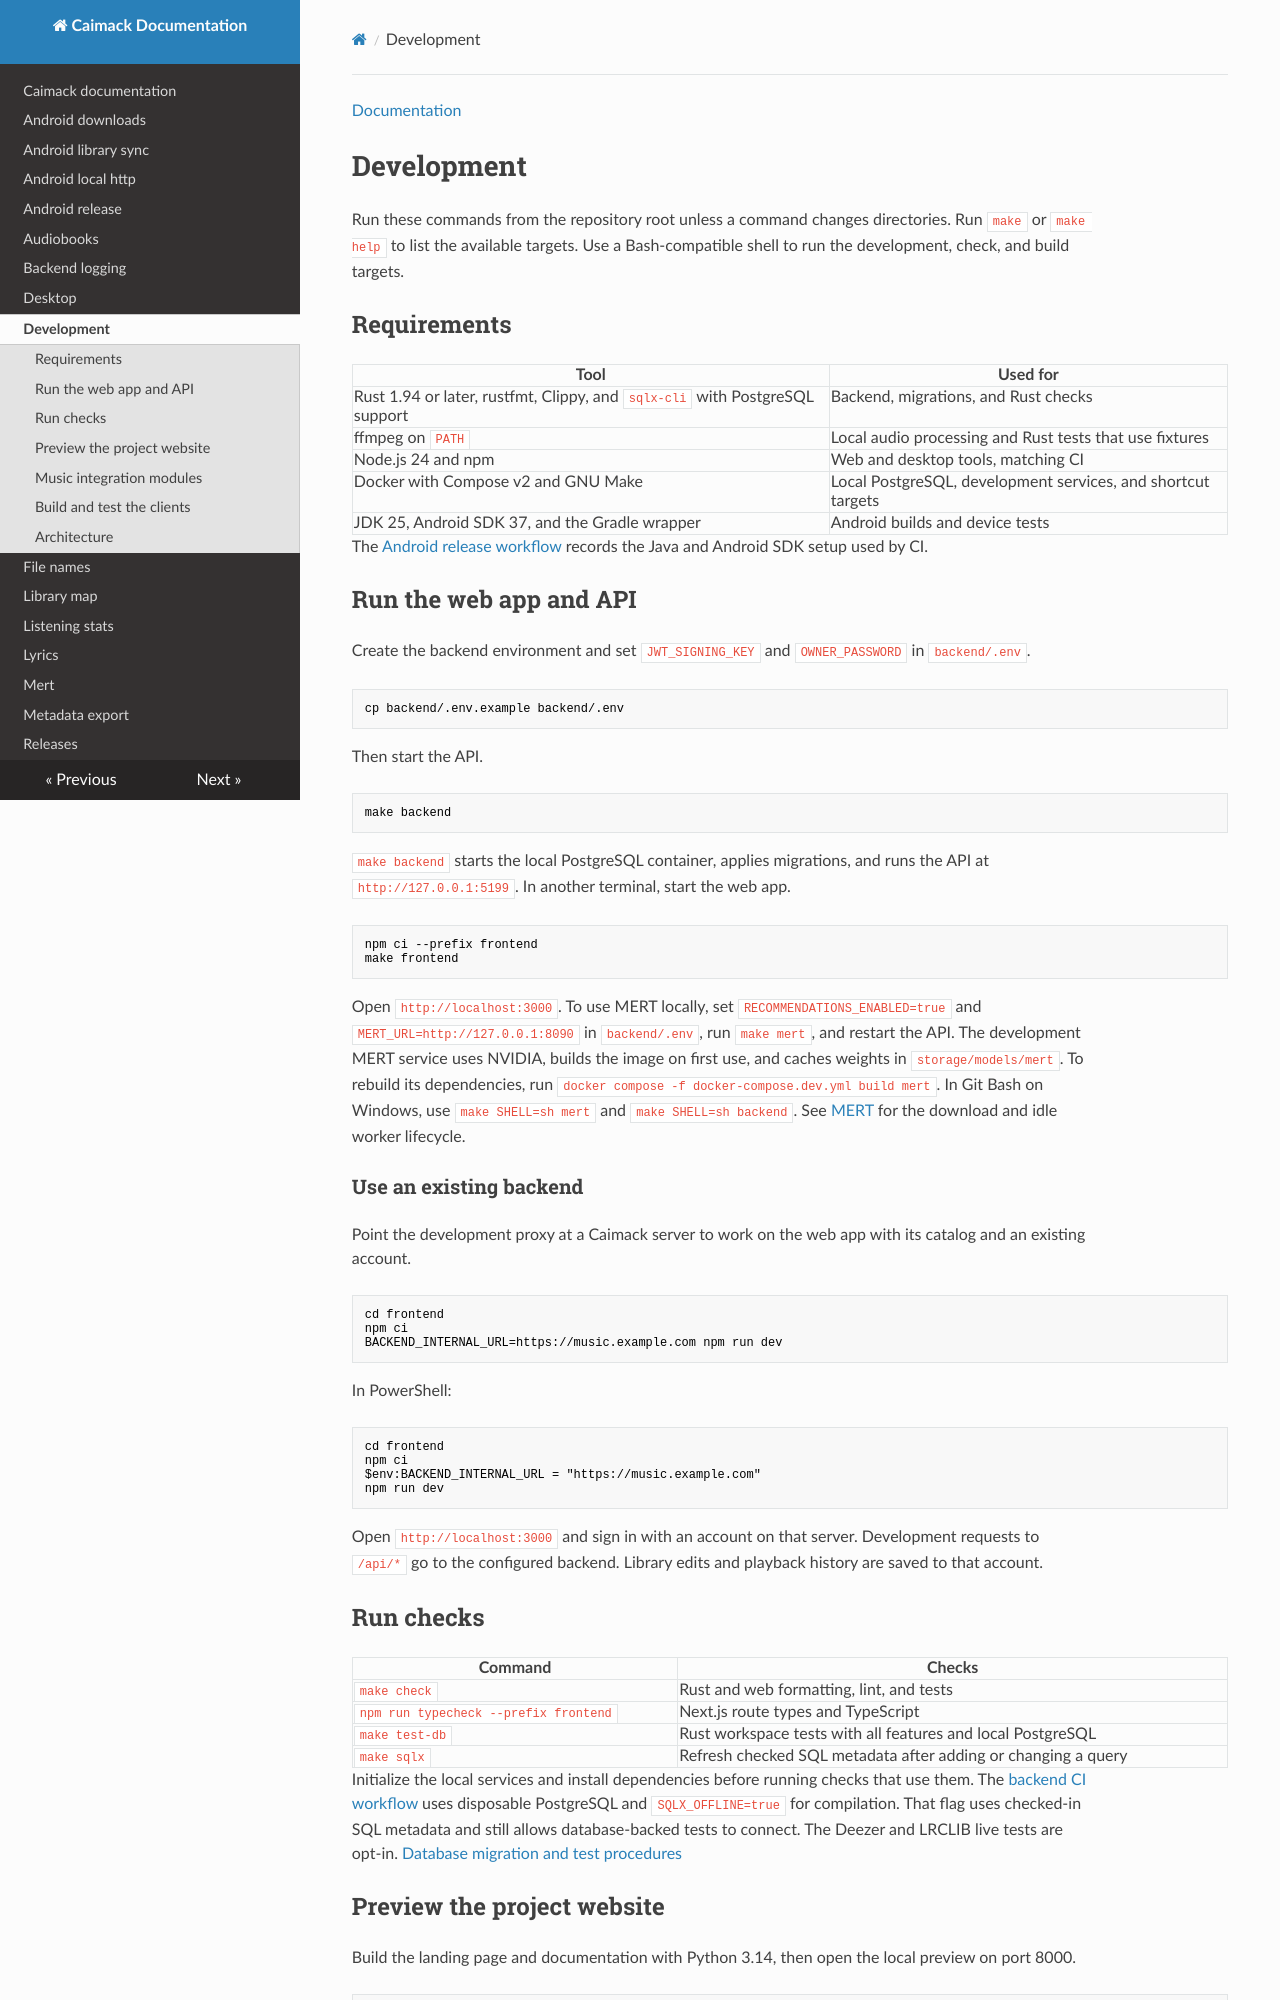

repository: BulatRuslanovich/caimack · page: development.html · generator: mkdocs

[Documentation](README.md#develop-and-release)

# Development

Run these commands from the repository root unless a command changes
directories. Run `make` or `make help` to list the available targets. Use a
Bash-compatible shell to run the development, check, and build targets.

## Requirements

| Tool | Used for |
| --- | --- |
| Rust 1.94 or later, rustfmt, Clippy, and `sqlx-cli` with PostgreSQL support | Backend, migrations, and Rust checks |
| ffmpeg on `PATH` | Local audio processing and Rust tests that use fixtures |
| Node.js 24 and npm | Web and desktop tools, matching CI |
| Docker with Compose v2 and GNU Make | Local PostgreSQL, development services, and shortcut targets |
| JDK 25, Android SDK 37, and the Gradle wrapper | Android builds and device tests |

The [Android release workflow](../.github/workflows/android-release.yml) records
the Java and Android SDK setup used by CI.

## Run the web app and API

Create the backend environment and set `JWT_SIGNING_KEY` and `OWNER_PASSWORD`
in `backend/.env`.

```bash
cp backend/.env.example backend/.env
```

Then start the API.

```bash
make backend
```

`make backend` starts the local PostgreSQL container, applies migrations, and
runs the API at `http://127.0.0.1:5199`. In another terminal, start the web app.

```bash
npm ci --prefix frontend
make frontend
```

Open `http://localhost:3000`. To use MERT locally, set
`RECOMMENDATIONS_ENABLED=true` and `MERT_URL=http://127.0.0.1:8090` in
`backend/.env`, run `make mert`, and restart the API. The development MERT
service uses NVIDIA, builds the image on first use, and caches weights in
`storage/models/mert`. To rebuild its dependencies, run
`docker compose -f docker-compose.dev.yml build mert`. In Git Bash on Windows,
use `make SHELL=sh mert` and `make SHELL=sh backend`. See [MERT](mert.md) for the
download and idle worker lifecycle.

### Use an existing backend

Point the development proxy at a Caimack server to work on the web app with its
catalog and an existing account.

```bash
cd frontend
npm ci
BACKEND_INTERNAL_URL=https://music.example.com npm run dev
```

In PowerShell:

```powershell
cd frontend
npm ci
$env:BACKEND_INTERNAL_URL = "https://music.example.com"
npm run dev
```

Open `http://localhost:3000` and sign in with an account on that server.
Development requests to `/api/*` go to the configured backend. Library edits
and playback history are saved to that account.

## Run checks

| Command | Checks |
| --- | --- |
| `make check` | Rust and web formatting, lint, and tests |
| `npm run typecheck --prefix frontend` | Next.js route types and TypeScript |
| `make test-db` | Rust workspace tests with all features and local PostgreSQL |
| `make sqlx` | Refresh checked SQL metadata after adding or changing a query |

Initialize the local services and install dependencies before running checks
that use them. The [backend CI workflow](../.github/workflows/backend-ci.yml)
uses disposable PostgreSQL and `SQLX_OFFLINE=true` for compilation. That flag
uses checked-in SQL metadata and still allows database-backed tests to connect.
The Deezer and LRCLIB live tests are opt-in.
[Database migration and test procedures](../db/README.md)

## Preview the project website

Build the landing page and documentation with Python 3.14, then open the local
preview on port 8000.

```sh
python -m pip install -r scripts/pages-requirements.txt
python scripts/build_pages.py
python -m http.server --directory out/pages 8000
```

The [GitHub Pages workflow](../.github/workflows/pages.yml) checks the build on
pull requests and deploys website changes from `master`. The repository uses
**Settings → Pages → Source → GitHub Actions** for publishing.
